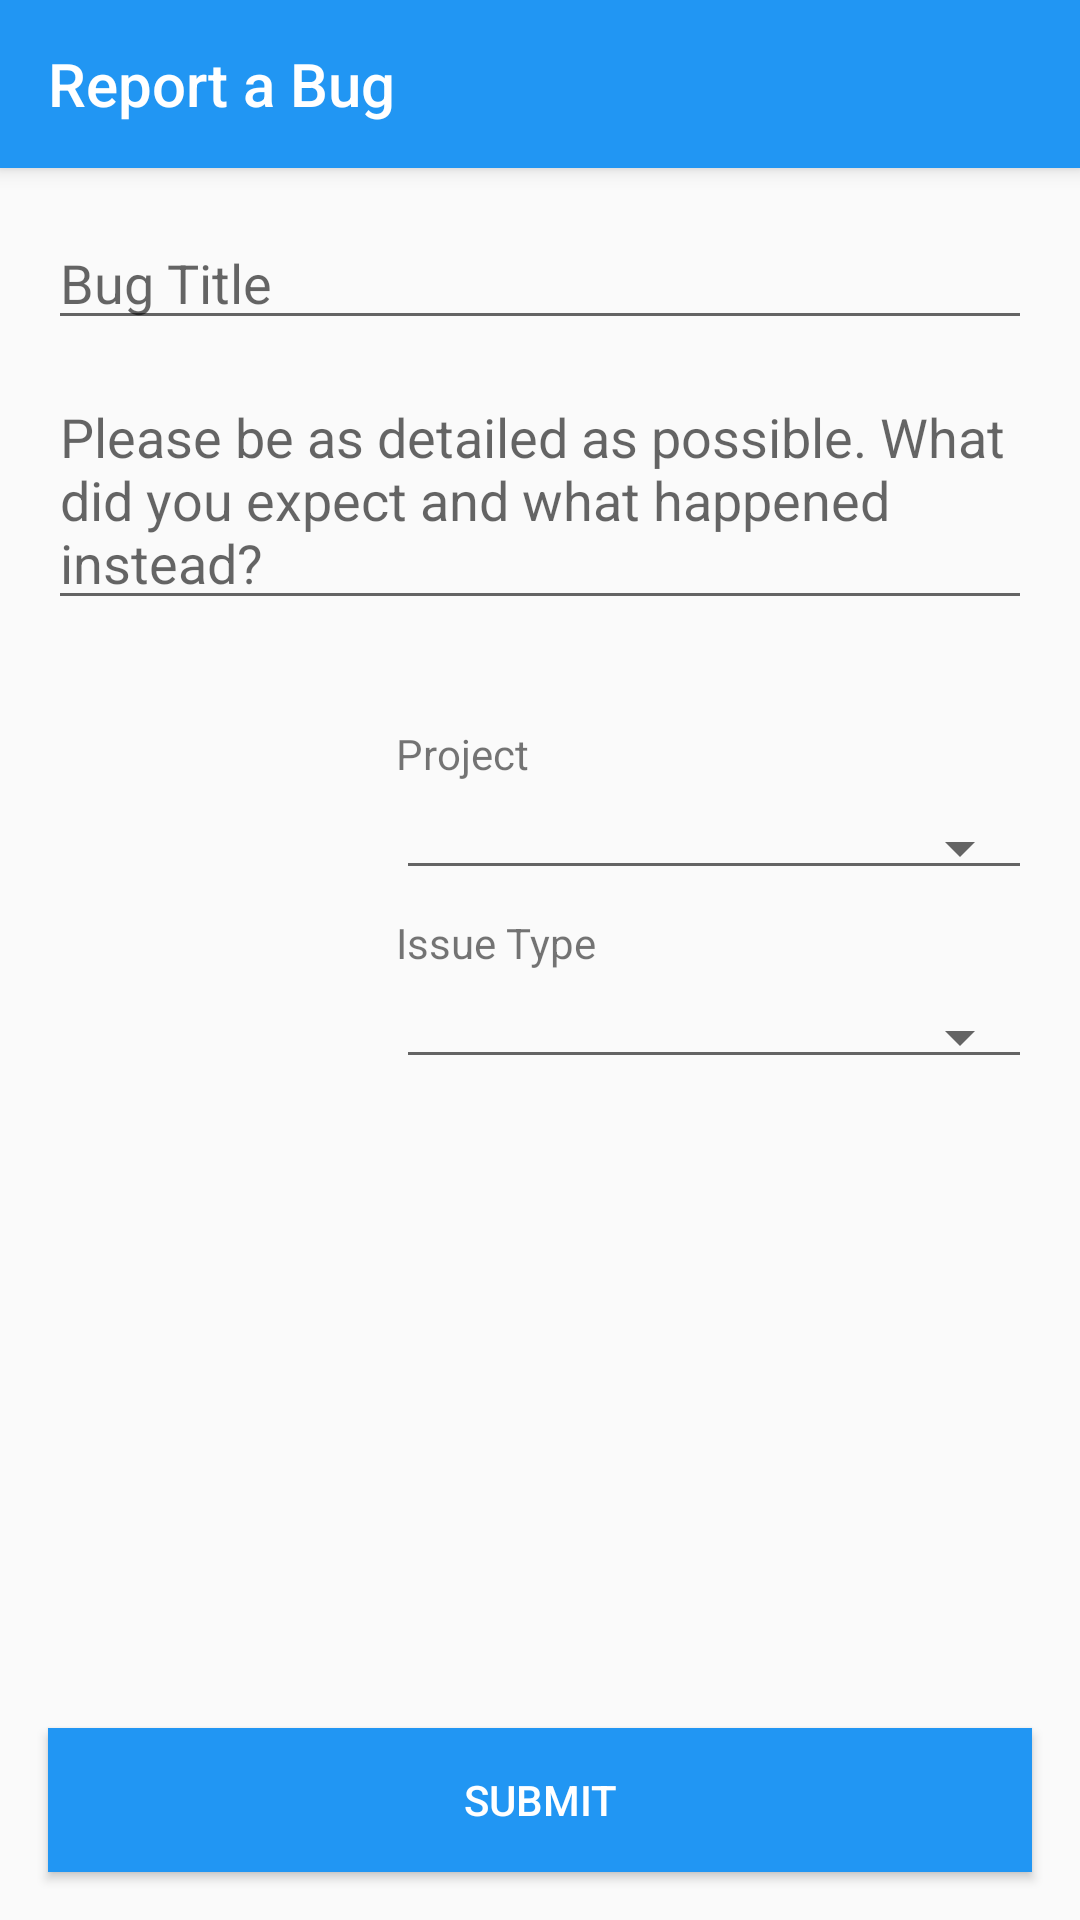

Write the Android layout XML for this screen, with the resource values it uses.
<!-- AndroidManifest.xml: activity theme Theme.AppCompat.Light.NoActionBar -->
<!-- res/layout/activity_bug_report.xml -->
<?xml version="1.0" encoding="utf-8"?>
<androidx.constraintlayout.widget.ConstraintLayout xmlns:android="http://schemas.android.com/apk/res/android"
    xmlns:app="http://schemas.android.com/apk/res-auto"
    xmlns:tools="http://schemas.android.com/tools"
    android:layout_width="match_parent"
    android:layout_height="match_parent"
    android:orientation="vertical">

    <androidx.appcompat.widget.Toolbar
        android:id="@+id/toolbar"
        android:layout_width="match_parent"
        android:layout_height="?attr/actionBarSize"
        android:background="@color/blue"
        android:elevation="4dp"
        android:theme="@style/ThemeOverlay.AppCompat.ActionBar"
        app:layout_constraintEnd_toEndOf="parent"
        app:layout_constraintStart_toStartOf="parent"
        app:layout_constraintTop_toTopOf="parent"
        app:navigationIcon="@drawable/ic_close"
        app:popupTheme="@style/ThemeOverlay.AppCompat.Light"
        app:title="Report a Bug"
        app:titleTextColor="@color/white" />

    <EditText
        android:id="@+id/titleET"
        android:layout_width="0dp"
        android:layout_height="wrap_content"
        android:layout_marginTop="16dp"
        android:ems="10"
        android:hint="Bug Title"
        android:inputType="text"
        app:layout_constraintEnd_toStartOf="@+id/guidelineRight"
        app:layout_constraintStart_toStartOf="@+id/guidelineLeft"
        app:layout_constraintTop_toBottomOf="@+id/toolbar" />

    <androidx.constraintlayout.widget.Guideline
        android:id="@+id/guidelineLeft"
        android:layout_width="wrap_content"
        android:layout_height="wrap_content"
        android:orientation="vertical"
        app:layout_constraintGuide_begin="16dp" />

    <androidx.constraintlayout.widget.Guideline
        android:id="@+id/guidelineRight"
        android:layout_width="wrap_content"
        android:layout_height="wrap_content"
        android:orientation="vertical"
        app:layout_constraintGuide_end="16dp" />

    <ImageView
        android:id="@+id/imageView"
        android:layout_width="100dp"
        android:layout_height="150dp"
        android:background="@drawable/image_border"
        android:contentDescription="@null"
        android:scaleType="fitXY"
        app:layout_constraintTop_toTopOf="@+id/textView"
        app:layout_constraintStart_toStartOf="@+id/guidelineLeft"
        tools:srcCompat="@tools:sample/avatars" />

    <EditText
        android:id="@+id/descET"
        android:layout_width="0dp"
        android:layout_height="wrap_content"
        android:layout_marginTop="10dp"
        android:ems="10"
        android:gravity="start|top"
        android:hint="@string/hint_text"
        android:inputType="textMultiLine"
        app:layout_constraintEnd_toStartOf="@+id/guidelineRight"
        app:layout_constraintStart_toStartOf="@+id/guidelineLeft"
        app:layout_constraintTop_toBottomOf="@+id/titleET" />

    <androidx.appcompat.widget.AppCompatSpinner
        android:id="@+id/spinnerProject"
        style="@style/Widget.AppCompat.Spinner.Underlined"
        android:layout_width="0dp"
        android:layout_height="wrap_content"
        android:layout_marginTop="8dp"
        app:layout_constraintEnd_toStartOf="@+id/guidelineRight"
        app:layout_constraintStart_toStartOf="@+id/textView"
        app:layout_constraintTop_toBottomOf="@+id/textView"
        tools:listitem="@android:layout/simple_spinner_item" />

    <TextView
        android:id="@+id/textView"
        android:layout_width="wrap_content"
        android:layout_height="wrap_content"
        android:layout_marginStart="16dp"
        android:layout_marginLeft="16dp"
        android:layout_marginTop="35dp"
        android:text="@string/project"
        app:layout_constraintStart_toEndOf="@+id/imageView"
        app:layout_constraintTop_toBottomOf="@+id/descET" />

    <ProgressBar
        android:id="@+id/progressProject"
        style="@android:style/Widget.DeviceDefault.Light.ProgressBar.Small"
        android:layout_width="wrap_content"
        android:layout_height="wrap_content"
        android:layout_marginStart="8dp"
        android:layout_marginLeft="8dp"
        app:layout_constraintBottom_toBottomOf="@+id/textView"
        app:layout_constraintStart_toEndOf="@+id/textView"
        app:layout_constraintTop_toTopOf="@+id/textView" />

    <TextView
        android:id="@+id/textView2"
        android:layout_width="wrap_content"
        android:layout_height="wrap_content"
        android:layout_marginTop="8dp"
        android:text="@string/issuetype"
        app:layout_constraintStart_toStartOf="@+id/textView"
        app:layout_constraintTop_toBottomOf="@+id/spinnerProject" />

    <androidx.appcompat.widget.AppCompatSpinner
        android:id="@+id/spinnerIssueType"
        style="@style/Widget.AppCompat.Spinner.Underlined"
        android:layout_width="0dp"
        android:layout_height="wrap_content"
        android:layout_marginTop="8dp"
        app:layout_constraintEnd_toStartOf="@+id/guidelineRight"
        app:layout_constraintStart_toStartOf="@+id/textView"
        app:layout_constraintTop_toBottomOf="@+id/textView2"
        tools:listitem="@android:layout/simple_spinner_item" />

    <ProgressBar
        android:id="@+id/progressType"
        style="@android:style/Widget.DeviceDefault.Light.ProgressBar.Small"
        android:layout_width="wrap_content"
        android:layout_height="wrap_content"
        android:layout_marginStart="8dp"
        android:layout_marginLeft="8dp"
        app:layout_constraintBottom_toBottomOf="@+id/textView2"
        app:layout_constraintStart_toEndOf="@+id/textView2"
        app:layout_constraintTop_toTopOf="@+id/textView2" />

    <Button
        android:id="@+id/submitButton"
        android:layout_width="0dp"
        android:layout_height="wrap_content"
        android:layout_marginBottom="16dp"
        android:background="@color/blue"
        android:textColor="@color/white"
        android:text="@string/submit"
        app:layout_constraintBottom_toBottomOf="parent"
        app:layout_constraintEnd_toStartOf="@+id/guidelineRight"
        app:layout_constraintStart_toStartOf="@+id/guidelineLeft" />

</androidx.constraintlayout.widget.ConstraintLayout>
<!-- resources referenced by this layout -->
<resources>
  <color name="blue">#2196F3</color>
  <color name="white">#FFFFFF</color>
  <string name="hint_text">Please be as detailed as possible. What did you expect and what happened \ninstead?</string>
  <string name="issuetype">Issue Type</string>
  <string name="project">Project</string>
  <string name="submit">Submit</string>
</resources>
